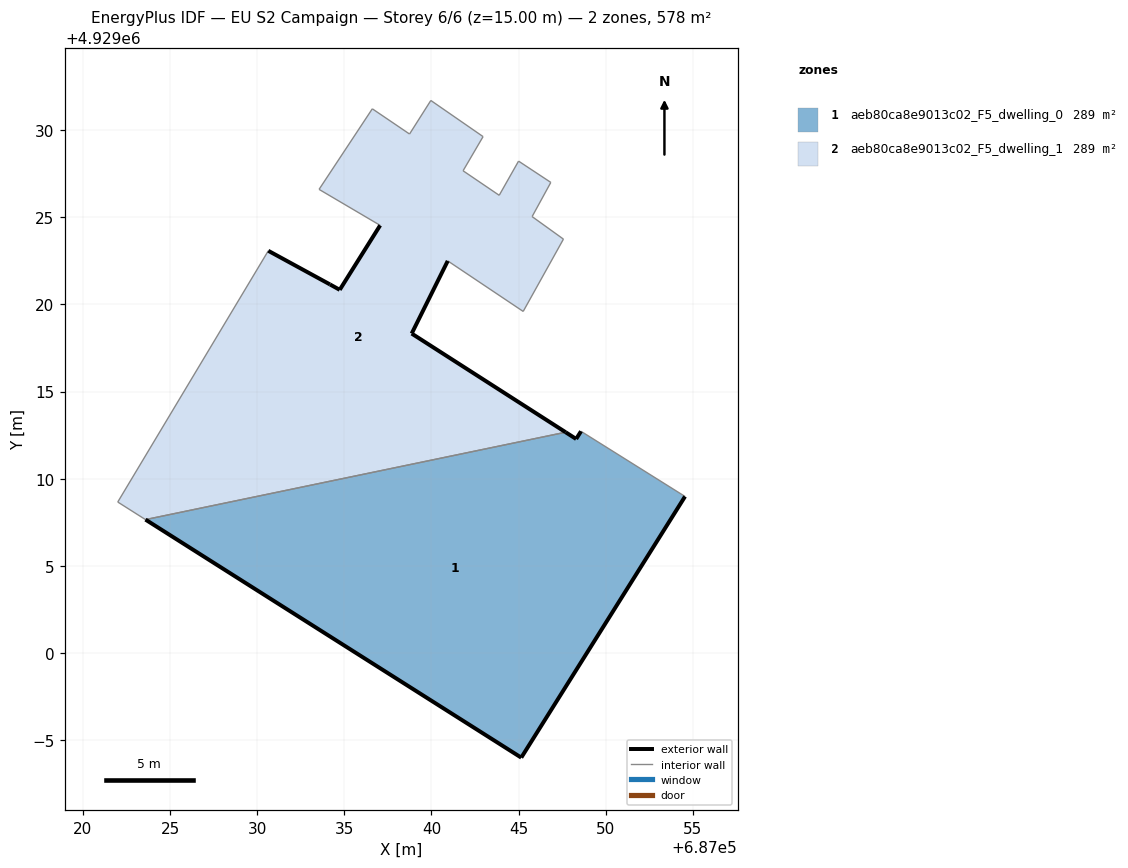
=== STOREY PLAN SPEC (per zone: floor XY polygon, exterior-wall plan segments, windows/doors) ===
zone 1: aeb80ca8e9013c02_F5_dwelling_0  (289.1 m²)
  floor: (687045.16, 4928993.99) (687054.56, 4929008.98) (687048.59, 4929012.72) (687048.31, 4929012.28) (687047.70, 4929012.67) (687023.59, 4929007.65)
  exterior wall: (687054.56, 4929008.98) – (687045.16, 4928993.99)  [17.7 m]
  exterior wall: (687045.16, 4928993.99) – (687023.59, 4929007.65)  [25.5 m]
  exterior wall: (687047.70, 4929012.67) – (687048.31, 4929012.28)  [0.7 m]
  exterior wall: (687048.31, 4929012.28) – (687048.59, 4929012.72)  [0.5 m]
  interior walls: 2
zone 2: aeb80ca8e9013c02_F5_dwelling_1  (289.1 m²)
  floor: (687047.70, 4929012.67) (687038.87, 4929018.33) (687040.94, 4929022.50) (687045.27, 4929019.60) (687047.58, 4929023.75) (687045.78, 4929025.04) (687046.85, 4929027.00) (687045.00, 4929028.22) (687043.89, 4929026.26) (687041.82, 4929027.67) (687042.97, 4929029.63) (687039.97, 4929031.71) (687038.74, 4929029.78) (687036.61, 4929031.23) (687033.55, 4929026.60) (687037.06, 4929024.54) (687034.74, 4929020.84) (687034.18, 4929021.15) (687030.64, 4929023.08) (687022.00, 4929008.66) (687023.59, 4929007.65)
  exterior wall: (687040.94, 4929022.50) – (687038.87, 4929018.33)  [4.7 m]
  exterior wall: (687038.87, 4929018.33) – (687047.70, 4929012.67)  [10.5 m]
  exterior wall: (687030.64, 4929023.08) – (687034.18, 4929021.15)  [4.0 m]
  exterior wall: (687034.18, 4929021.15) – (687034.74, 4929020.84)  [0.6 m]
  exterior wall: (687034.74, 4929020.84) – (687037.06, 4929024.54)  [4.4 m]
  interior walls: 16

=== DERIVED (storey summary) ===
Building: EU S2 Campaign
Storey: 6 of 6  (floor level z = 15.00 m)
Storey gross floor area: 578.2 m²
Zones on this storey: 2
  - aeb80ca8e9013c02_F5_dwelling_0: floor 289.1 m²; exterior wall 44.5 m (133.4 m²); WWR 0.0%
  - aeb80ca8e9013c02_F5_dwelling_1: floor 289.1 m²; exterior wall 24.2 m (72.6 m²); WWR 0.0%
Zone adjacency (shared interzone walls):
  - aeb80ca8e9013c02_F5_dwelling_0 ↔ aeb80ca8e9013c02_F5_dwelling_1